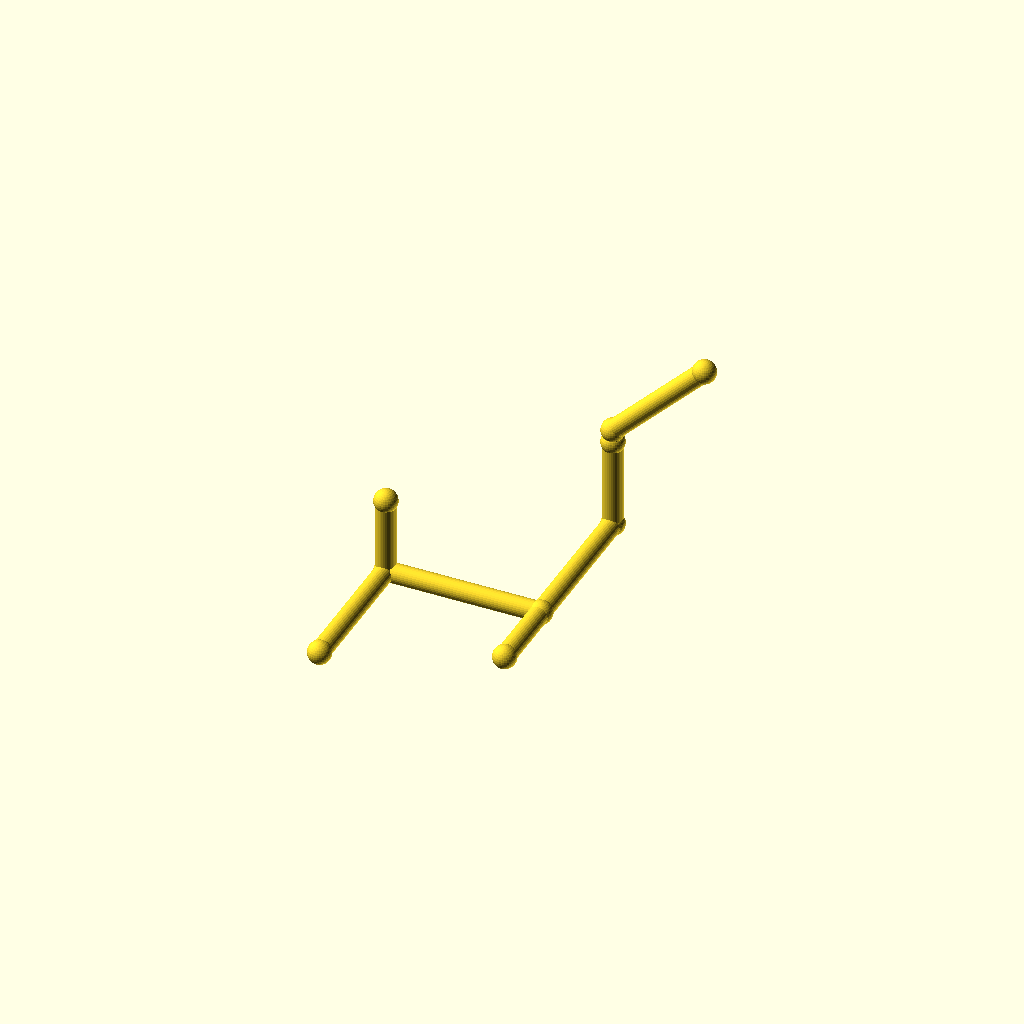
Cell 1: the model at its default parameters.
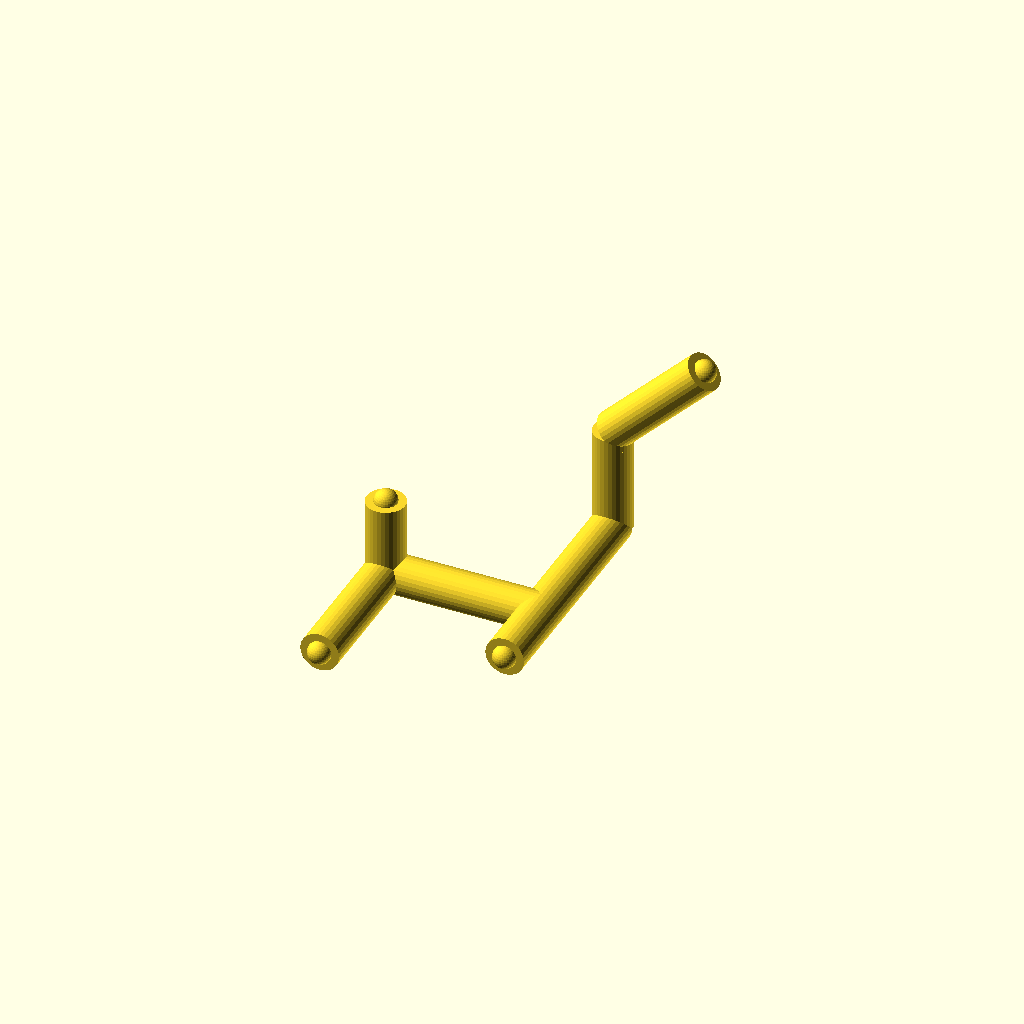
Cell 2: pipe_r = 6 (everything else at default).
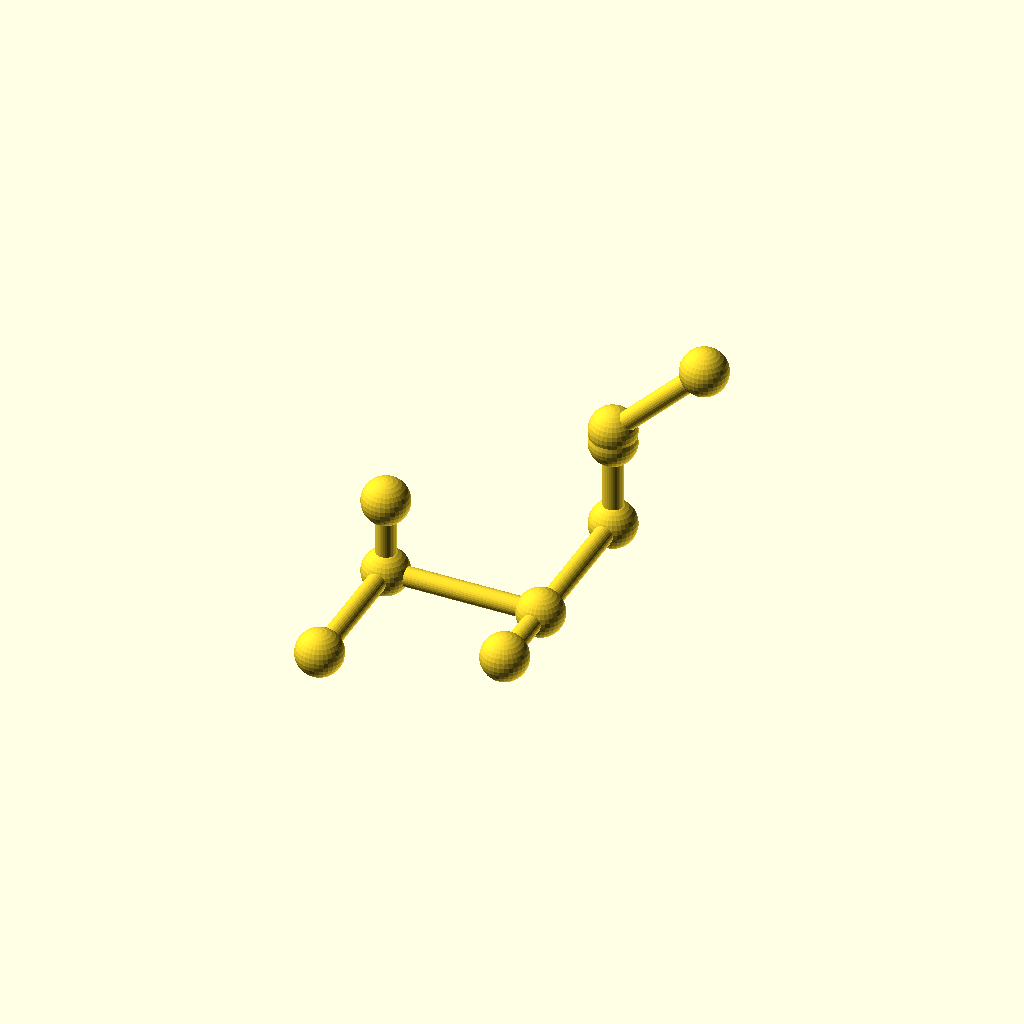
Cell 3 — collar_r set to 7.2, the other parameters unchanged.
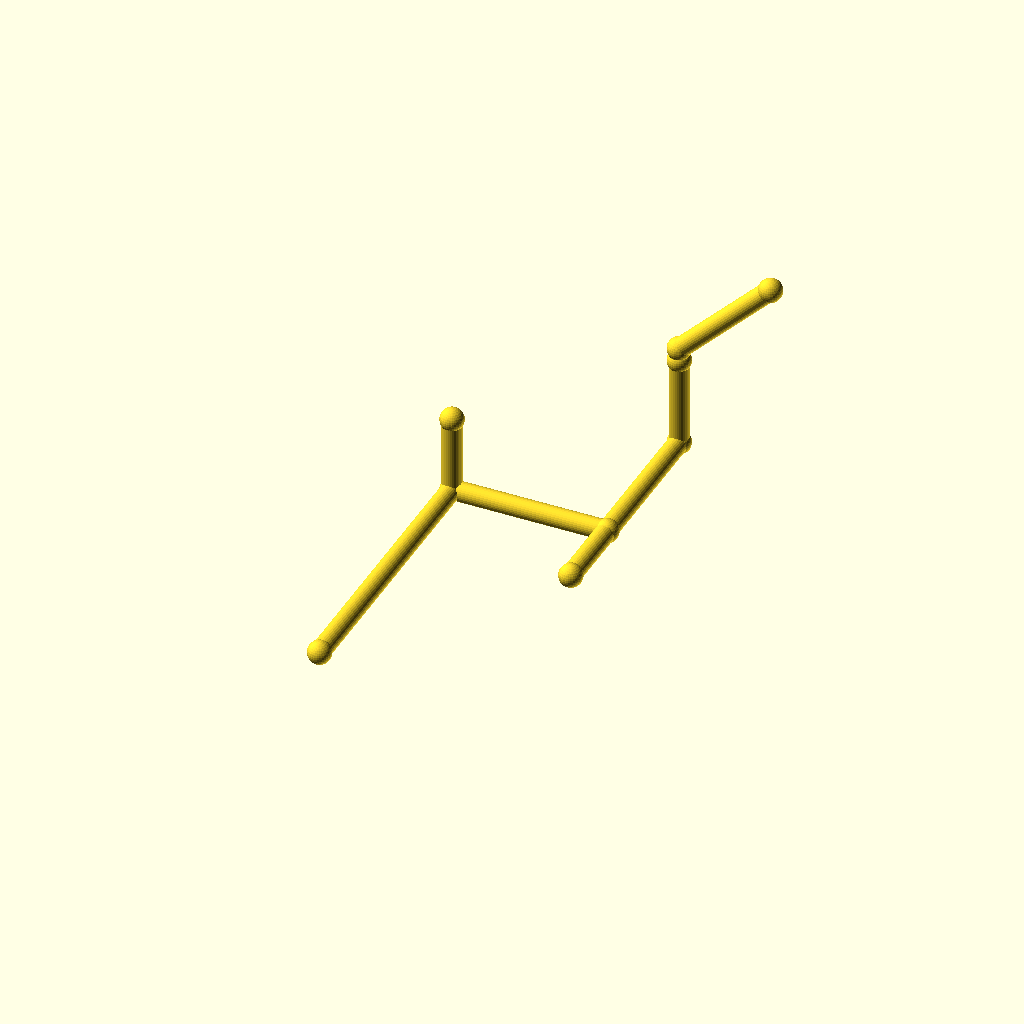
Cell 4 — leg_1 set to 88, the other parameters unchanged.
All cells are drawn from one camera (rotation 55°, 0°, 25°, orthographic, colour scheme Cornfield), so only the parameter changes between them.
Source of the model, optional_data/data/wire2/piperoutes/scene_0185.scad:
$fn = 32;

// ----------------------------------------------------------------------
// Pipe route
// ----------------------------------------------------------------------

// --- parameters (mm) ---
pipe_r = 3;               // pipe radius
collar_r = 3.6;           // joint collar radius
turn_90 = 90;             // right-angle elbow, degrees
turn_45 = 45;             // diagonal elbow angle, degrees
leg_1 = 44;               // length of pipe segment 1
leg_2 = 48;               // length of pipe segment 2
leg_3 = 48;               // length of pipe segment 3
leg_4 = 32;               // length of pipe segment 4
leg_5 = 40;               // length of pipe segment 5
segments = 5;             // number of straight pipe segments
stub_3 = 28;              // branch stub length at node 3
stub_1 = 24;              // branch stub length at node 1
stub_2 = 24;              // branch stub length at node 2

bbox_x = (leg_2 + leg_5 / sqrt(2)) - (0) + 2 * collar_r;  // overall X, joints included
bbox_y = (leg_1 + leg_3) - (0) + 2 * collar_r;  // overall Y, joints included
bbox_z = (leg_4 + leg_5 / sqrt(2)) - (0) + 2 * collar_r;  // overall Z, joints included
pipe_d = 2 * pipe_r;  // pipe outer diameter
collar_d = 2 * collar_r;  // collar diameter
p0 = [0, 0, 0];
p1 = p0 + [0, 1, 0] * leg_1;
p2 = p1 + [1, 0, 0] * leg_2;
p3 = p2 + [0, 1, 0] * leg_3;
p4 = p3 + [0, 0, 1] * leg_4;
p5 = p4 + [1 / sqrt(2), 0, 1 / sqrt(2)] * leg_5;
b3 = p3 + [0, 0, 1] * stub_3;
b1 = p1 + [0, 0, 1] * stub_1;
b2 = p2 + [0, -1, 0] * stub_2;
nodes = [p0, p1, p2, p3, p4, p5, b3, b1, b2];

module member(a, b, r) {
  /* round stock from joint a to joint b, ends buried in the joint balls */
  d = b - a;
  length = norm(d);
  translate(a) rotate([0, acos(d[2] / length), atan2(d[1], d[0])])
    cylinder(h = length, r = r);
}

module joint(p, r) {
  /* ball at the joint centre, fatter than every member meeting there */
  translate(p) sphere(r = r);
}

/* members - each call is one graph edge */
member(nodes[0], nodes[1], pipe_r);
member(nodes[1], nodes[2], pipe_r);
member(nodes[2], nodes[3], pipe_r);
member(nodes[3], nodes[4], pipe_r);
member(nodes[4], nodes[5], pipe_r);
member(nodes[3], nodes[6], pipe_r);
member(nodes[1], nodes[7], pipe_r);
member(nodes[2], nodes[8], pipe_r);

/* joint balls */
for (p = nodes) joint(p, collar_r);
Customizer parameters (derived from the source; name, type, default, range or options):
pipe_r: number, default 3
collar_r: number, default 3.6
turn_90: number, default 90
turn_45: number, default 45
leg_1: number, default 44
leg_2: number, default 48
leg_3: number, default 48
leg_4: number, default 32
leg_5: number, default 40
segments: number, default 5
stub_3: number, default 28
stub_1: number, default 24
stub_2: number, default 24
p0: vector, default [0, 0, 0]
